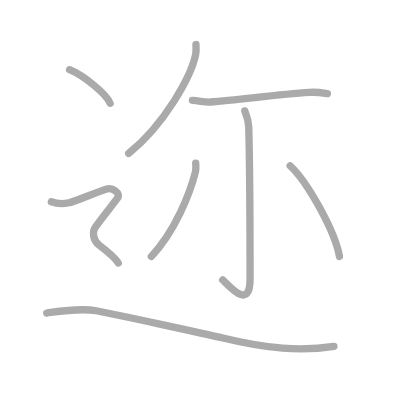
t = 0.00 s
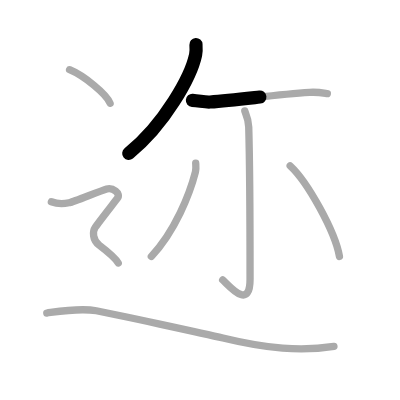
t = 1.50 s
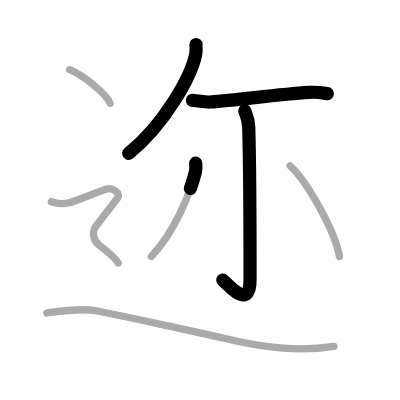
t = 3.25 s
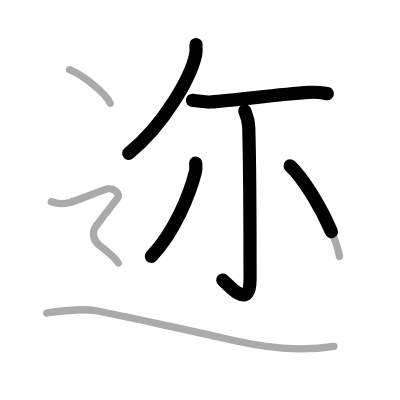
t = 4.75 s
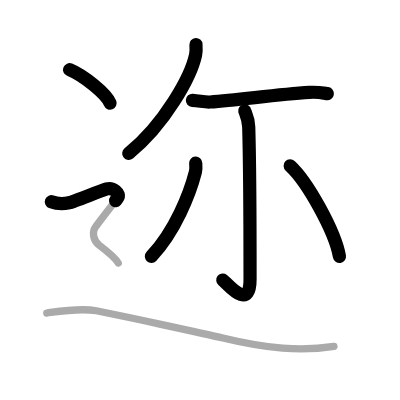
t = 6.50 s
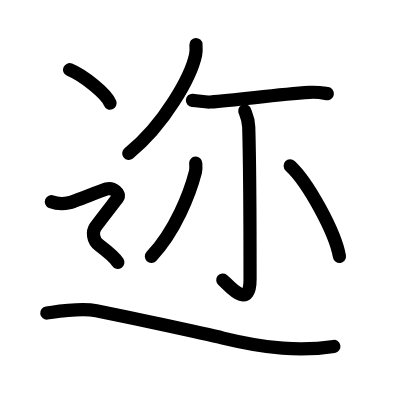
t = 8.00 s

The animated SVG that drew these frames (rendered in a browser with its animation timeline set to each time). Animation: 8 SMIL elements (animate=8); one cycle of 8.00 s.

<?xml version="1.0" standalone="no"?>
<!DOCTYPE svg PUBLIC "-//W3C//DTD SVG 1.1//EN"   "http://www.w3.org/Graphics/SVG/1.1/DTD/svg11.dtd">
<svg width="400px" height="400px"  version="1.1" xmlns="http://www.w3.org/2000/svg">
  <defs>
    <marker id="Triangle" viewBox="0 0 10 10" refX="0" refY="5" markerUnits="strokeWidth" markerWidth="3" style="stroke-opacity:0%;fill:#aaaaaa;" markerHeight="2" orient="auto">
      <path d="M 0 0 L 10 5 L 0 10 z" />
    </marker>
    
    <marker id="Arrow" viewBox="0 0 10 10" refX="5" refY="5" markerUnits="strokeWidth" markerWidth="1.8" style="stroke-opacity:0%;fill:#770000;" markerHeight="2" orient="auto">
      <path d="M 0 4 L 6 4 L 4 1 L 10 5 L 4 9 L 6 6 L 0 6 z" />
        <circle cx="5" cy="5" r="5" />
      </marker>
    
    <marker id="TriangleRed" viewBox="0 0 10 10" refX="0" refY="5" markerUnits="strokeWidth" markerWidth="3" style="stroke-opacity:0%;fill:#CC0000;" markerHeight="2" orient="auto">
      <path d="M 0 0 L 10 5 L 0 10 z" />
    </marker>
    
    <marker id="ArrowRed" viewBox="0 0 10 10" refX="5" refY="5" markerUnits="strokeWidth" markerWidth="1.8" style="stroke-opacity:0%;fill:#CC0000;" markerHeight="2" orient="auto">
      <path d="M 0 4 L 6 4 L 4 1 L 10 5 L 4 9 L 6 6 L 0 6 z" />
        <circle cx="5" cy="5" r="5" />
      </marker>
    
  </defs>
  
  <path style="fill:#ffffff; fill-opacity:100%; fill-rule:evenodd; stroke-width:0;" d="M 0 0 L 400px 0 L 400px 400px L 0 400px L 0 0" />

  <g transform="scale(3.6697247706422 3.6697247706422)">
<path style="fill:none; fill-opacity:0%; fill-rule:evenodd; stroke:#aaaaaa; stroke-opacity:100%; stroke-width: 1.5pt; stroke-linejoin:round; stroke-linecap:round;" d="M53.4 12.14c0.05 0.7 0.11 1.81-0.1 2.81c-1.25 5.92-8.42 18.92-18.24 26.87"></path>
<path style="fill:none; fill-opacity:0%; fill-rule:evenodd; stroke:#aaaaaa; stroke-opacity:100%; stroke-width: 1.5pt; stroke-linejoin:round; stroke-linecap:round;" d="M52.43 27.34c2.07 0.16 3.43 0.55 4.81 0.46c8.3-0.58 17.76-2.05 27.11-2.63c2.3-0.14 3.7 0.17 4.85 0.35"></path>
<path style="fill:none; fill-opacity:0%; fill-rule:evenodd; stroke:#aaaaaa; stroke-opacity:100%; stroke-width: 1.5pt; stroke-linejoin:round; stroke-linecap:round;" d="M66.7 30.21c0.07 0.38 1 1.99 1.08 4.41c0.34 11.63 0.36 37.49 0.36 41.46c0 8.99-6.17 1.2-7.46 0.2"></path>
<path style="fill:none; fill-opacity:0%; fill-rule:evenodd; stroke:#aaaaaa; stroke-opacity:100%; stroke-width: 1.5pt; stroke-linejoin:round; stroke-linecap:round;" d="M53.33 44.44c0.03 0.6 0.15 1.56-0.07 2.41c-1.51 5.9-5.55 16.21-12.02 23.03"></path>
<path style="fill:none; fill-opacity:0%; fill-rule:evenodd; stroke:#aaaaaa; stroke-opacity:100%; stroke-width: 1.5pt; stroke-linejoin:round; stroke-linecap:round;" d="M79.07 45.19c4.74 4.36 12.25 17.91 13.43 24.69"></path>
<path style="fill:none; fill-opacity:0%; fill-rule:evenodd; stroke:#aaaaaa; stroke-opacity:100%; stroke-width: 1.5pt; stroke-linejoin:round; stroke-linecap:round;" d="M18.96 19c3.9 1.61 10.07 6.63 11.04 9.13"></path>
<path style="fill:none; fill-opacity:0%; fill-rule:evenodd; stroke:#aaaaaa; stroke-opacity:100%; stroke-width: 1.5pt; stroke-linejoin:round; stroke-linecap:round;" d="M14 54.97c2.38 0.93 3.97 0.46 5.03 0.23c1.06-0.23 8.46-3.25 10.05-3.71s3.97 1.16 2.91 2.55c-1.06 1.39-5.23 6.73-6.03 7.89c-0.79 1.16-0.75 3.5 1.06 4.87c2.23 1.7 4.41 3.48 5.2 4.87c0.79 1.39 1.38 2.68-"></path>
<path style="fill:none; fill-opacity:0%; fill-rule:evenodd; stroke:#aaaaaa; stroke-opacity:100%; stroke-width: 1.5pt; stroke-linejoin:round; stroke-linecap:round;" d="M12.75 85.3c3-0.41 9-1.45 13.5-0.62s30.07 6.37 34.5 7.44C72.75 95.02 82 95.84 91 94.4"></path>

<path style="fill:none; fill-opacity:0%; fill-rule:evenodd; stroke:#000000; stroke-opacity:100%; stroke-width: 2.7pt; stroke-linejoin:round; stroke-linecap:round;" d="M53.4 12.14c0.05 0.7 0.11 1.81-0.1 2.81c-1.25 5.92-8.42 18.92-18.24 26.87" pathLength="100" stroke-dashoffset="100" stroke-dasharray="100 105"><animate id="dashAnim1" attributeName="stroke-dashoffset" from="100" to="0" dur="1s" calcMode="linear" fill="freeze"/></path>
<path style="fill:none; fill-opacity:0%; fill-rule:evenodd; stroke:#000000; stroke-opacity:100%; stroke-width: 2.7pt; stroke-linejoin:round; stroke-linecap:round;" d="M52.43 27.34c2.07 0.16 3.43 0.55 4.81 0.46c8.3-0.58 17.76-2.05 27.11-2.63c2.3-0.14 3.7 0.17 4.85 0.35" pathLength="100" stroke-dashoffset="100" stroke-dasharray="100 105"><animate id="dashAnim2" attributeName="stroke-dashoffset" from="100" to="0" dur="1s" calcMode="linear" begin="dashAnim1.end" fill="freeze"/></path>
<path style="fill:none; fill-opacity:0%; fill-rule:evenodd; stroke:#000000; stroke-opacity:100%; stroke-width: 2.7pt; stroke-linejoin:round; stroke-linecap:round;" d="M66.7 30.21c0.07 0.38 1 1.99 1.08 4.41c0.34 11.63 0.36 37.49 0.36 41.46c0 8.99-6.17 1.2-7.46 0.2" pathLength="100" stroke-dashoffset="100" stroke-dasharray="100 105"><animate id="dashAnim3" attributeName="stroke-dashoffset" from="100" to="0" dur="1s" calcMode="linear" begin="dashAnim2.end" fill="freeze"/></path>
<path style="fill:none; fill-opacity:0%; fill-rule:evenodd; stroke:#000000; stroke-opacity:100%; stroke-width: 2.7pt; stroke-linejoin:round; stroke-linecap:round;" d="M53.33 44.44c0.03 0.6 0.15 1.56-0.07 2.41c-1.51 5.9-5.55 16.21-12.02 23.03" pathLength="100" stroke-dashoffset="100" stroke-dasharray="100 105"><animate id="dashAnim4" attributeName="stroke-dashoffset" from="100" to="0" dur="1s" calcMode="linear" begin="dashAnim3.end" fill="freeze"/></path>
<path style="fill:none; fill-opacity:0%; fill-rule:evenodd; stroke:#000000; stroke-opacity:100%; stroke-width: 2.7pt; stroke-linejoin:round; stroke-linecap:round;" d="M79.07 45.19c4.74 4.36 12.25 17.91 13.43 24.69" pathLength="100" stroke-dashoffset="100" stroke-dasharray="100 105"><animate id="dashAnim5" attributeName="stroke-dashoffset" from="100" to="0" dur="1s" calcMode="linear" begin="dashAnim4.end" fill="freeze"/></path>
<path style="fill:none; fill-opacity:0%; fill-rule:evenodd; stroke:#000000; stroke-opacity:100%; stroke-width: 2.7pt; stroke-linejoin:round; stroke-linecap:round;" d="M18.96 19c3.9 1.61 10.07 6.63 11.04 9.13" pathLength="100" stroke-dashoffset="100" stroke-dasharray="100 105"><animate id="dashAnim6" attributeName="stroke-dashoffset" from="100" to="0" dur="1s" calcMode="linear" begin="dashAnim5.end" fill="freeze"/></path>
<path style="fill:none; fill-opacity:0%; fill-rule:evenodd; stroke:#000000; stroke-opacity:100%; stroke-width: 2.7pt; stroke-linejoin:round; stroke-linecap:round;" d="M14 54.97c2.38 0.93 3.97 0.46 5.03 0.23c1.06-0.23 8.46-3.25 10.05-3.71s3.97 1.16 2.91 2.55c-1.06 1.39-5.23 6.73-6.03 7.89c-0.79 1.16-0.75 3.5 1.06 4.87c2.23 1.7 4.41 3.48 5.2 4.87c0.79 1.39 1.38 2.68-" pathLength="100" stroke-dashoffset="100" stroke-dasharray="100 105"><animate id="dashAnim7" attributeName="stroke-dashoffset" from="100" to="0" dur="1s" calcMode="linear" begin="dashAnim6.end" fill="freeze"/></path>
<path style="fill:none; fill-opacity:0%; fill-rule:evenodd; stroke:#000000; stroke-opacity:100%; stroke-width: 2.7pt; stroke-linejoin:round; stroke-linecap:round;" d="M12.75 85.3c3-0.41 9-1.45 13.5-0.62s30.07 6.37 34.5 7.44C72.75 95.02 82 95.84 91 94.4" pathLength="100" stroke-dashoffset="100" stroke-dasharray="100 105"><animate id="dashAnim8" attributeName="stroke-dashoffset" from="100" to="0" dur="1s" calcMode="linear" begin="dashAnim7.end" fill="freeze"/></path>

</g>

</svg>  
          
